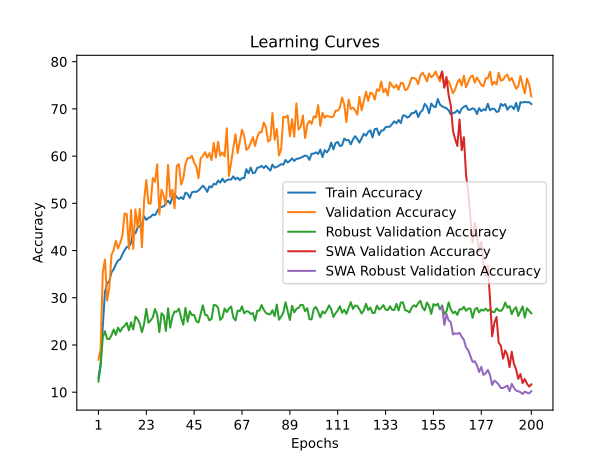

The data file committed next to this chart (first rows):
time; train_accuracy; train_loss; valid_accuracy; valid_loss; valid_accuracy_robust; valid_accuracy_swa; valid_accuracy_robust_swa
508,5039; 13,0534; 2,8195; 16,8715; 2,7365; 12,2414; 16,8715; 12,2414
1108,6962; 15,9936; 2,7686; 19,0920; 2,7472; 15,6034; 19,0920; 15,6034
1697,5738; 23,9297; 2,7170; 35,4877; 2,2380; 21,6379; 35,4877; 21,6379
1931,5292; 31,2747; 2,5511; 38,0849; 2,0480; 22,9138; 38,0849; 22,9138
2191,8589; 32,9863; 2,4757; 29,4013; 2,3764; 21,2759; 29,4013; 21,2759
2786,2789; 33,5377; 2,4628; 32,0975; 2,2346; 21,2414; 32,0975; 21,2414
3341,9383; 35,3817; 2,4245; 39,0761; 2,0561; 22,0690; 39,0761; 22,0690
4013,6402; 36,0390; 2,4071; 40,1269; 2,5480; 23,2759; 40,1269; 23,2759
4254,0539; 37,0779; 2,3804; 42,0500; 1,9129; 22,1379; 42,0500; 22,1379
4583,6469; 37,8786; 2,3653; 40,4639; 1,9719; 23,6897; 40,4639; 23,6897
5158,4364; 38,1565; 2,3580; 41,5940; 1,9283; 22,8276; 41,5940; 22,8276
5737,1544; 39,1909; 2,3400; 43,1404; 1,9110; 23,6552; 43,1404; 23,6552
6331,4841; 40,0622; 2,3140; 47,8192; 1,7583; 24,0345; 47,8192; 24,0345
6703,0530; 40,7438; 2,3028; 47,7399; 1,7674; 24,7069; 47,7399; 24,7069
7018,5814; 40,8364; 2,2977; 40,3648; 2,0051; 23,0862; 40,3648; 23,0862
7521,6407; 41,5930; 2,2806; 48,6122; 1,7374; 24,8103; 48,6122; 24,8103
8194,8689; 44,1803; 2,2410; 40,3648; 2,1896; 23,2759; 40,3648; 23,2759
8938,7213; 43,6354; 2,2439; 48,7312; 1,6926; 26,0172; 48,7312; 26,0172
9378,9189; 44,8331; 2,2295; 44,9445; 1,8038; 25,4655; 44,9445; 25,4655
9647,6939; 45,1993; 2,2219; 48,8501; 1,6856; 24,5517; 48,8501; 24,5517
10181,0059; 45,4750; 2,2138; 40,7018; 1,9499; 22,7069; 40,7018; 22,7069
10302,8230; 47,2440; 2,1844; 50,6542; 1,6741; 24,5000; 50,6542; 24,5000
10378,4672; 46,4852; 2,1860; 54,9167; 1,5419; 27,6379; 54,9167; 27,6379
10439,1498; 46,9264; 2,1687; 49,9802; 1,7114; 24,6897; 49,9802; 24,6897
10525,9805; 47,1337; 2,1805; 49,9207; 1,6868; 25,2069; 49,9207; 25,2069
10605,8981; 47,6278; 2,1673; 55,3529; 1,5251; 25,8448; 55,3529; 25,8448
10670,7813; 47,4910; 2,1657; 54,5797; 1,6825; 27,6207; 54,5797; 27,6207
10723,0150; 48,2740; 2,1602; 58,2672; 1,4680; 26,4138; 58,2672; 26,4138
10815,6617; 49,1321; 2,1376; 47,6408; 2,0224; 22,7241; 47,6408; 22,7241
10890,2510; 49,2600; 2,1376; 52,8945; 1,6080; 26,7241; 52,8945; 26,7241
10956,8186; 49,3350; 2,1306; 51,5464; 1,5963; 26,2069; 51,5464; 26,2069
11010,6073; 50,0011; 2,1154; 49,7026; 1,7061; 22,9483; 49,7026; 22,9483
11117,8056; 50,5437; 2,1072; 58,1285; 1,4151; 27,7759; 58,1285; 27,7759
11175,4494; 49,9107; 2,1146; 51,3878; 1,6274; 23,6724; 51,3878; 23,6724
11235,6331; 51,3532; 2,0903; 52,8549; 1,5868; 25,9655; 52,8549; 25,9655
11320,9875; 51,9311; 2,0873; 48,9691; 1,7155; 27,1034; 48,9691; 27,1034
11397,1439; 51,2804; 2,0832; 57,9699; 1,4489; 27,0517; 57,9699; 27,0517
11465,1622; 50,9496; 2,0939; 58,3069; 1,4455; 27,6897; 58,3069; 27,6897
11516,9874; 51,3003; 2,0881; 53,9849; 1,5565; 25,7759; 53,9849; 25,7759
11616,8049; 50,9032; 2,0918; 55,2339; 1,5250; 24,2931; 55,2339; 24,2931
11668,5082; 52,2597; 2,0631; 58,3466; 1,4571; 27,8621; 58,3466; 27,8621
11730,6936; 52,0105; 2,0686; 59,5757; 1,3846; 24,9138; 59,5757; 24,9138
11790,9191; 51,1525; 2,1058; 59,5559; 1,3971; 27,1207; 59,5559; 27,1207
11874,4207; 52,3414; 2,0620; 60,0714; 1,3942; 26,3103; 60,0714; 26,3103
11928,2027; 52,4649; 2,0653; 58,6043; 1,4445; 26,3621; 58,6043; 26,3621
11985,4933; 52,4075; 2,0627; 57,7320; 1,4255; 25,0345; 57,7320; 25,0345
12057,5036; 52,7251; 2,0552; 55,3331; 1,5454; 24,7759; 55,3331; 24,7759
12111,0448; 53,1994; 2,0405; 59,5163; 1,3642; 26,5862; 59,5163; 26,5862
12171,2027; 53,7221; 2,0414; 60,0515; 1,3494; 28,4138; 60,0515; 28,4138
12249,6242; 53,2611; 2,0542; 60,8446; 1,3392; 26,4138; 60,8446; 26,4138
12318,9701; 52,4296; 2,0768; 59,6947; 1,3709; 26,2931; 59,6947; 26,2931
12369,0541; 53,6052; 2,0448; 60,6463; 1,4003; 25,2069; 60,6463; 25,2069
12458,2859; 53,3714; 2,0385; 59,1594; 1,3907; 25,5345; 59,1594; 25,5345
12535,7429; 54,1258; 2,0349; 62,7875; 1,2764; 28,4655; 62,7875; 28,4655
12589,0792; 53,9890; 2,0141; 59,6749; 1,3955; 28,4138; 59,6749; 28,4138
12653,7388; 54,8051; 2,0103; 63,0452; 1,3065; 27,8793; 63,0452; 27,8793
12730,0420; 54,3949; 2,0116; 60,0714; 1,3707; 25,3103; 60,0714; 25,3103
12798,9379; 55,2264; 2,0102; 60,7851; 1,3668; 25,8103; 60,7851; 25,8103
12851,0864; 54,4853; 2,0239; 59,9326; 1,3811; 27,7241; 59,9326; 27,7241
12935,7190; 54,9154; 2,0045; 65,8803; 1,2523; 26,9655; 65,8803; 26,9655
... 140 more rows
